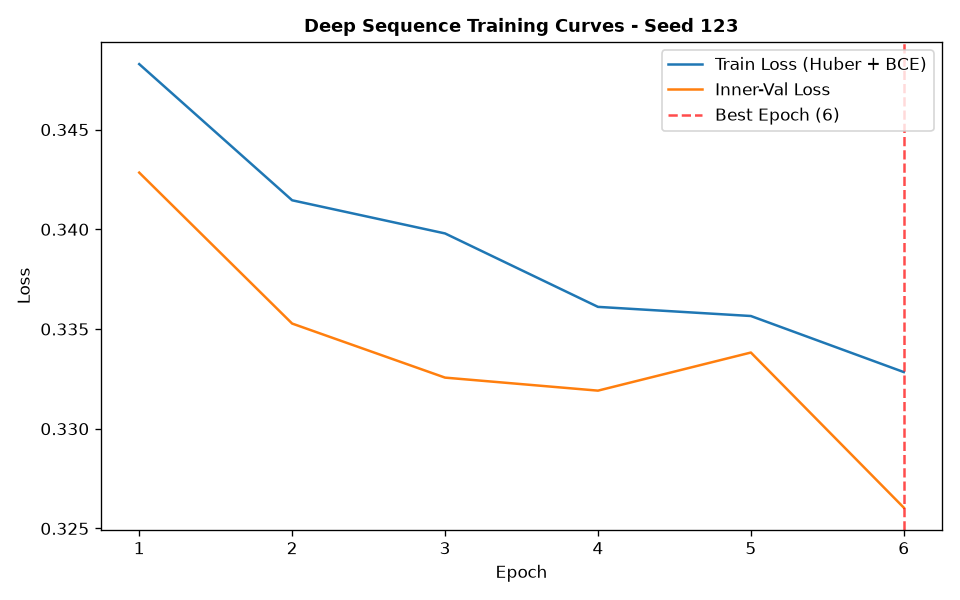

Source data for this figure (header and first rows):
epoch, train_loss, train_ret_loss, train_dir_loss, val_loss, val_ret_loss, val_dir_loss, lr
1, 0.3483, 0.002099, 0.6924, 0.3428, 0.001009, 0.6837, 0.001
2, 0.3415, 0.000877, 0.6812, 0.3353, 0.0005112, 0.6695, 0.001
3, 0.3398, 0.0005872, 0.6784, 0.3326, 0.0003266, 0.6645, 0.001
4, 0.3361, 0.0004948, 0.6712, 0.3319, 0.0002935, 0.6632, 0.001
5, 0.3357, 0.0004854, 0.6703, 0.3338, 0.0002949, 0.6671, 0.001
6, 0.3328, 0.0004533, 0.6648, 0.326, 0.0002702, 0.6516, 0.001
